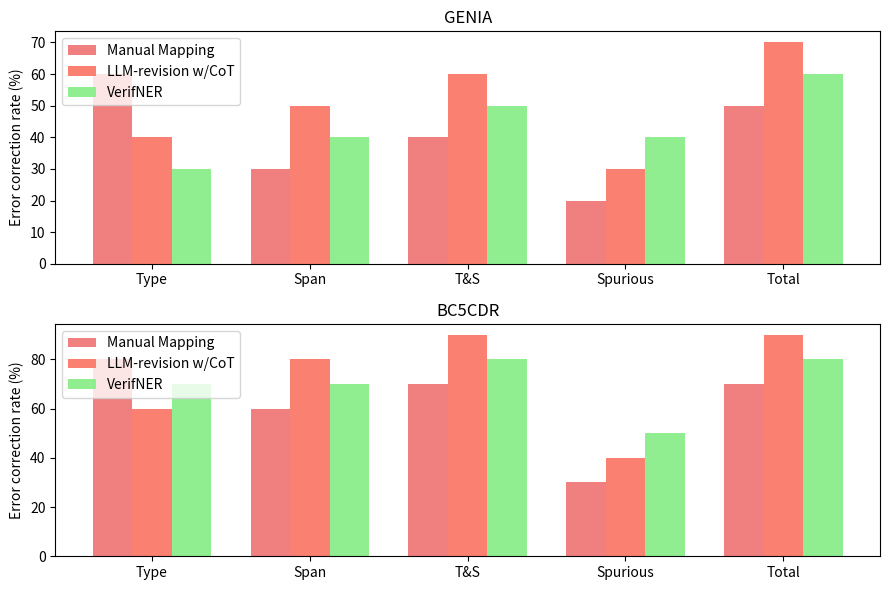

Source code (Python): (Note: this script raises an exception after producing the figure.)
import matplotlib.pyplot as plt
import numpy as np

# Data
categories = ['Type', 'Span', 'T&S', 'Spurious', 'Total']
methods = ['Manual Mapping', 'LLM-revision w/CoT', 'VerifNER']
colors = ['lightcoral', 'salmon', 'lightgreen']

# Error correction rates for GENIA
genia_rates = [
    [60, 40, 30],   # Type
    [30, 50, 40],   # Span
    [40, 60, 50],   # T&S
    [20, 30, 40],   # Spurious
    [50, 70, 60]    # Total
]

# Error correction rates for BC5CDR
bc5cdr_rates = [
    [80, 60, 70],   # Type
    [60, 80, 70],   # Span
    [70, 90, 80],   # T&S
    [30, 40, 50],   # Spurious
    [70, 90, 80]    # Total
]

# Plotting
fig, (ax1, ax2) = plt.subplots(2, 1, figsize=(9, 6))

x = np.arange(len(categories))
width = 0.25

# GENIA Chart
ax1.bar(x - width, [genia_rates[i][0] for i in range(len(categories))], width, label=methods[0], color=colors[0])
ax1.bar(x, [genia_rates[i][1] for i in range(len(categories))], width, label=methods[1], color=colors[1])
ax1.bar(x + width, [genia_rates[i][2] for i in range(len(categories))], width, label=methods[2], color=colors[2])
ax1.set_title('GENIA')
ax1.set_ylabel('Error correction rate (%)')
ax1.set_xticks(x)
ax1.set_xticklabels(categories)
ax1.legend()

# BC5CDR Chart
ax2.bar(x - width, [bc5cdr_rates[i][0] for i in range(len(categories))], width, label=methods[0], color=colors[0])
ax2.bar(x, [bc5cdr_rates[i][1] for i in range(len(categories))], width, label=methods[1], color=colors[1])
ax2.bar(x + width, [bc5cdr_rates[i][2] for i in range(len(categories))], width, label=methods[2], color=colors[2])
ax2.set_title('BC5CDR')
ax2.set_ylabel('Error correction rate (%)')
ax2.set_xticks(x)
ax2.set_xticklabels(categories)
ax2.legend()

plt.tight_layout()
plt.savefig(r"eval_workspace_gpt5/InternVL3_5-38B-Instruct/python/bar_9.png", bbox_inches="tight")
